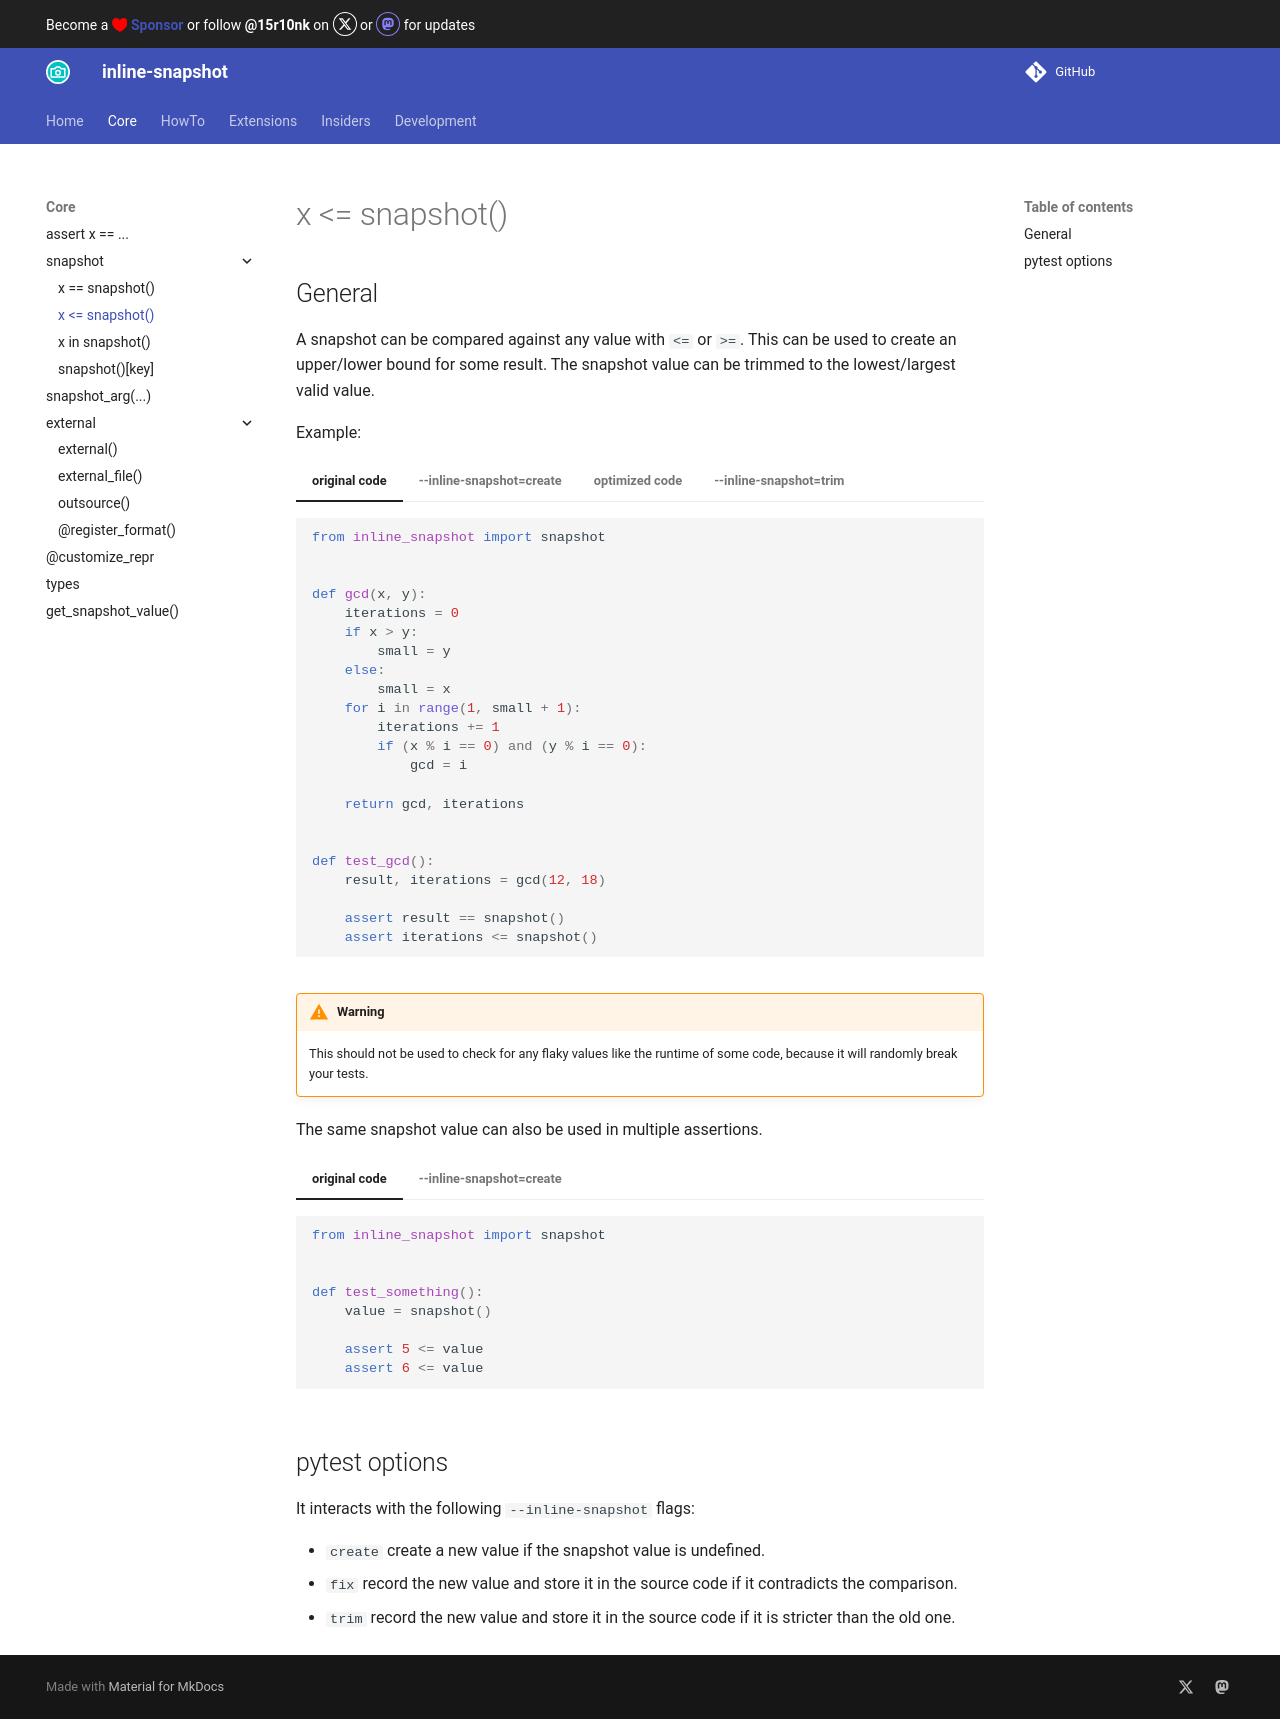

repository: 15r10nk/inline-snapshot · page: 0.35/cmp_snapshot/index.html · generator: mkdocs

## General

A snapshot can be compared against any value with `<=` or `>=`.
This can be used to create an upper/lower bound for some result.
The snapshot value can be trimmed to the lowest/largest valid value.

Example:

=== "original code"
    <!-- inline-snapshot: first_block outcome-passed=1 outcome-errors=1 -->
    ``` python
    from inline_snapshot import snapshot


    def gcd(x, y):
        iterations = 0
        if x > y:
            small = y
        else:
            small = x
        for i in range(1, small + 1):
            iterations += 1
            if (x % i == 0) and (y % i == 0):
                gcd = i

        return gcd, iterations


    def test_gcd():
        result, iterations = gcd(12, 18)

        assert result == snapshot()
        assert iterations <= snapshot()
    ```

=== "--inline-snapshot=create"
    <!-- inline-snapshot: create outcome-passed=1 outcome-errors=1 -->
    ``` python hl_lines="21 22"
    from inline_snapshot import snapshot


    def gcd(x, y):
        iterations = 0
        if x > y:
            small = y
        else:
            small = x
        for i in range(1, small + 1):
            iterations += 1
            if (x % i == 0) and (y % i == 0):
                gcd = i

        return gcd, iterations


    def test_gcd():
        result, iterations = gcd(12, 18)

        assert result == snapshot(6)
        assert iterations <= snapshot(12)
    ```

=== "optimized code "
    <!-- inline-snapshot: outcome-passed=1 -->
    ``` python hl_lines="5 7 9 10"
    from inline_snapshot import snapshot


    def gcd(x, y):
        # use Euclidean Algorithm
        iterations = 0
        while y:
            iterations += 1
            x, y = y, x % y
        return abs(x), iterations


    def test_gcd():
        result, iterations = gcd(12, 18)

        assert result == snapshot(6)
        assert iterations <= snapshot(12)
    ```

=== "--inline-snapshot=trim"
    <!-- inline-snapshot: trim outcome-passed=1 -->
    ``` python hl_lines="17"
    from inline_snapshot import snapshot


    def gcd(x, y):
        # use Euclidean Algorithm
        iterations = 0
        while y:
            iterations += 1
            x, y = y, x % y
        return abs(x), iterations


    def test_gcd():
        result, iterations = gcd(12, 18)

        assert result == snapshot(6)
        assert iterations <= snapshot(3)
    ```

!!! warning
    This should not be used to check for any flaky values like the runtime of some code, because it will randomly break your tests.

The same snapshot value can also be used in multiple assertions.

=== "original code"
    <!-- inline-snapshot: first_block outcome-passed=1 outcome-errors=1 -->
    ``` python
    from inline_snapshot import snapshot


    def test_something():
        value = snapshot()

        assert 5 <= value
        assert 6 <= value
    ```
=== "--inline-snapshot=create"
    <!-- inline-snapshot: create outcome-passed=1 outcome-errors=1 -->
    ``` python hl_lines="5"
    from inline_snapshot import snapshot


    def test_something():
        value = snapshot(6)

        assert 5 <= value
        assert 6 <= value
    ```

## pytest options

It interacts with the following `--inline-snapshot` flags:

- `create` create a new value if the snapshot value is undefined.
- `fix` record the new value and store it in the source code if it contradicts the comparison.
- `trim` record the new value and store it in the source code if it is stricter than the old one.
